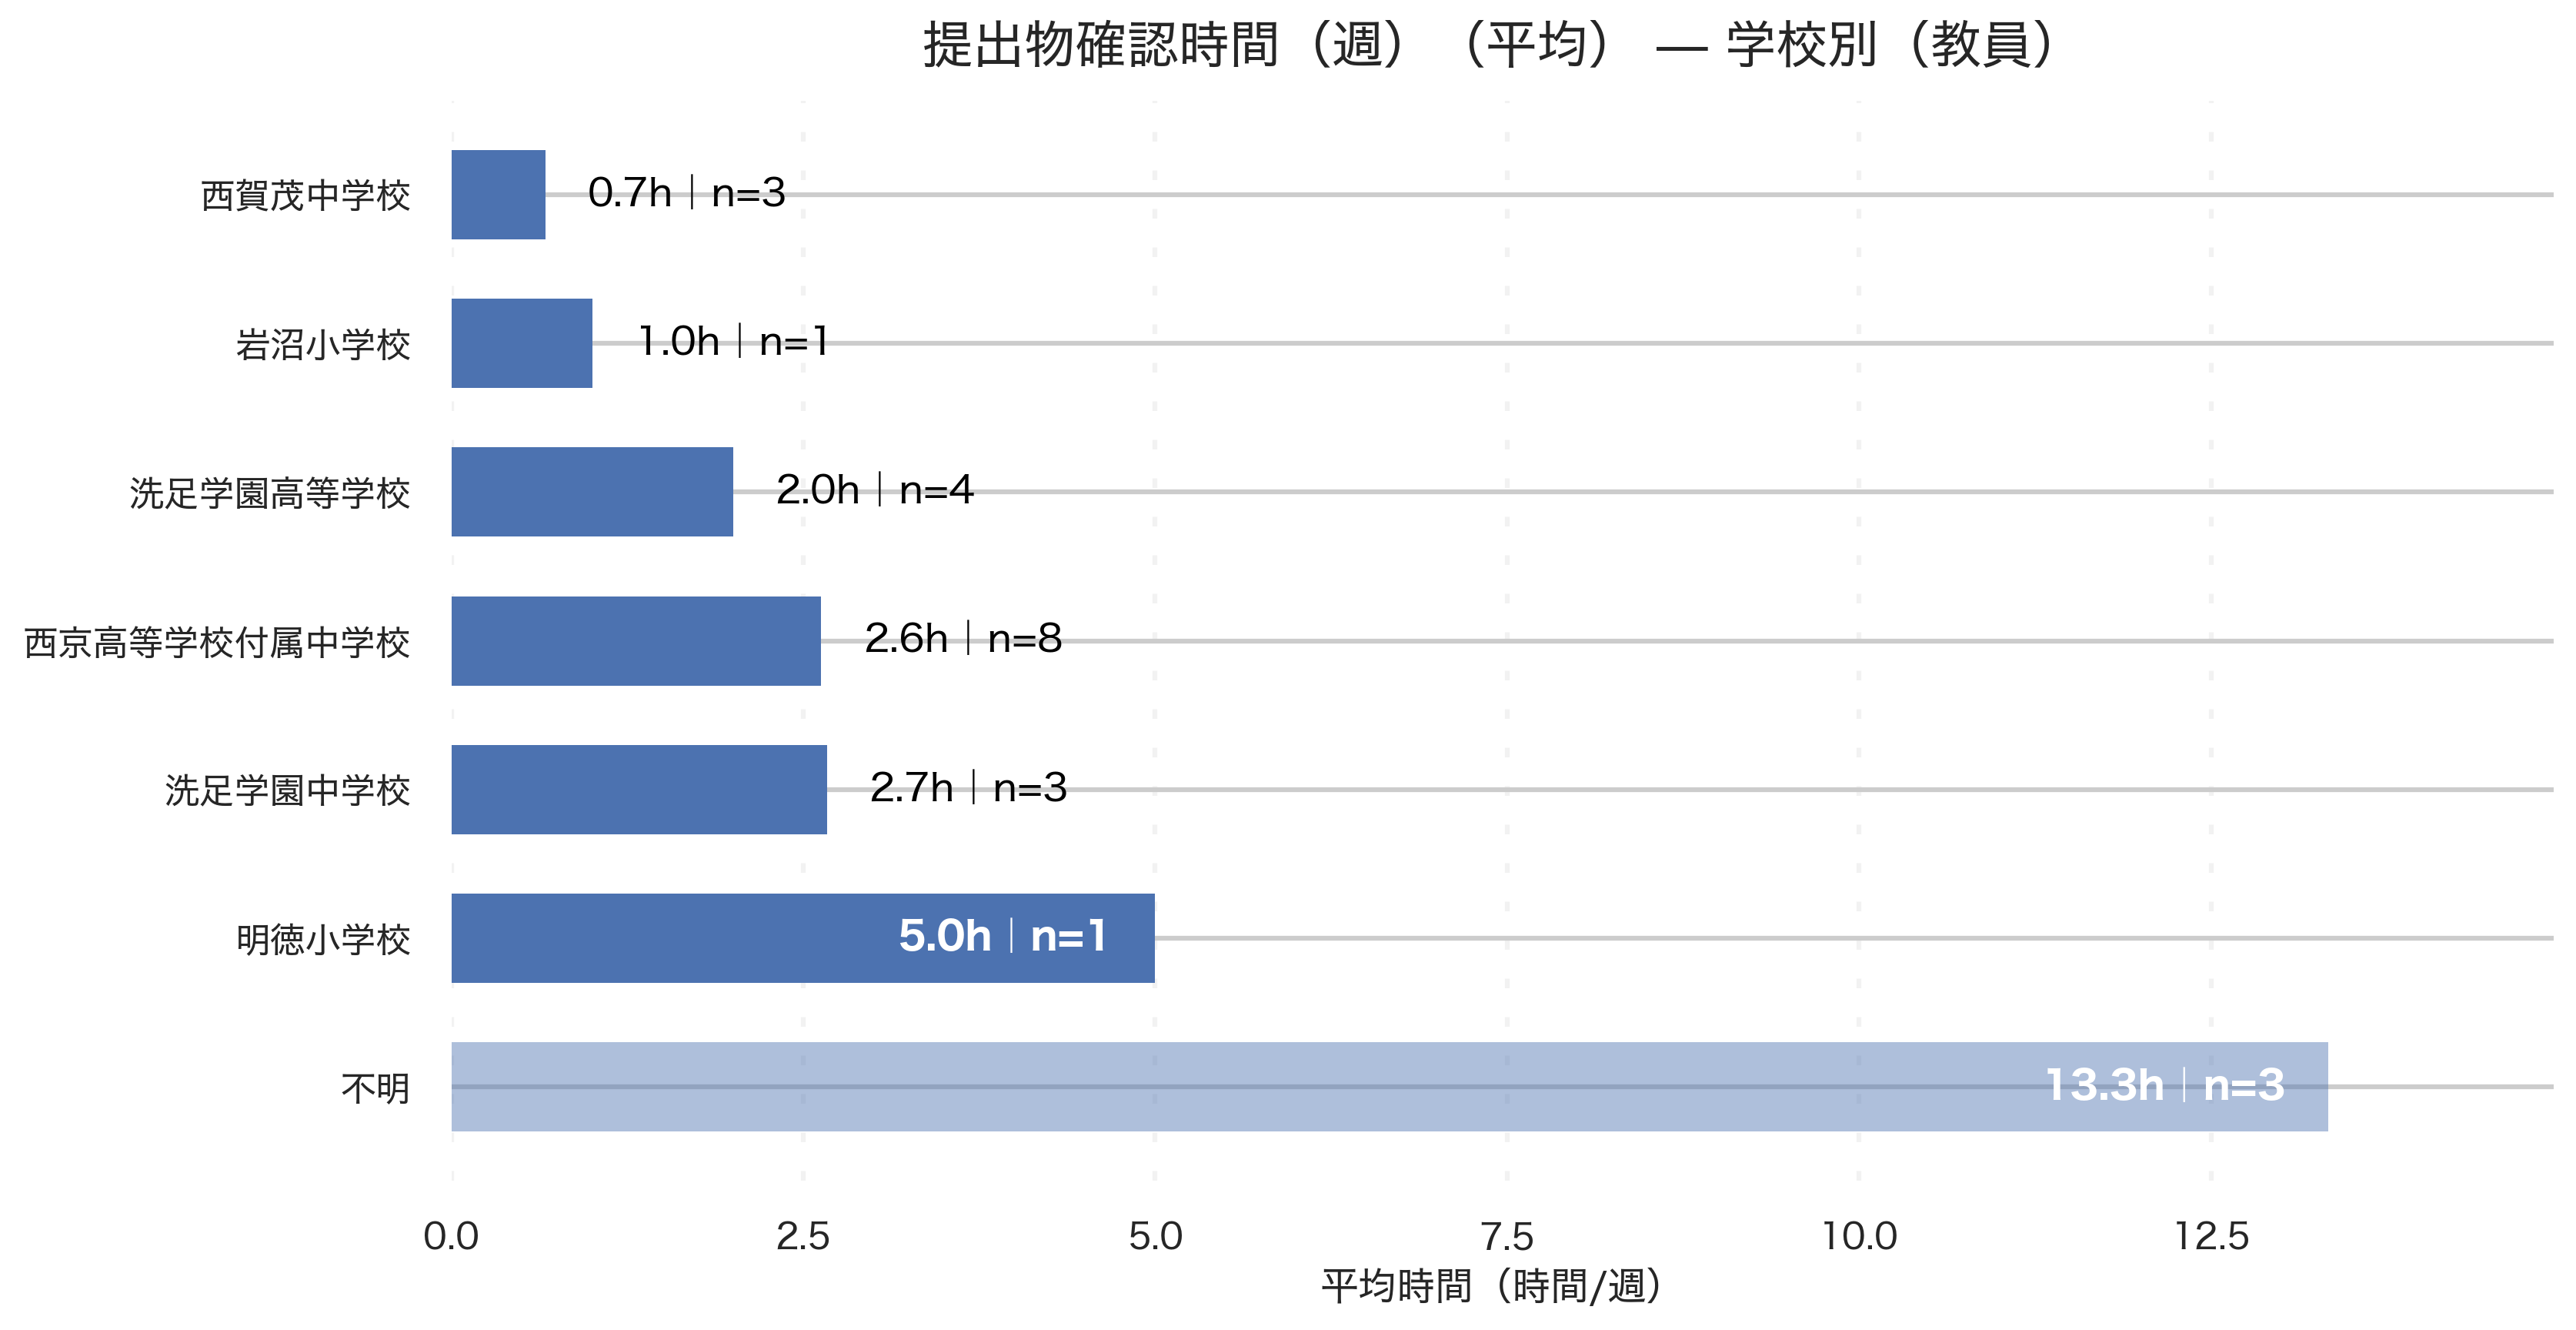

Source data for this figure (header and first rows):
school_canon, respondents, avg_hours, median_hours
不明, 3, 13.33, 3.0
岩沼小学校, 1, 1.0, 1.0
明徳小学校, 1, 5.0, 5.0
洗足学園中学校, 3, 2.667, 3.0
洗足学園高等学校, 4, 2.0, 2.0
西京高等学校付属中学校, 8, 2.625, 2.0
西賀茂中学校, 3, 0.6667, 1.0
